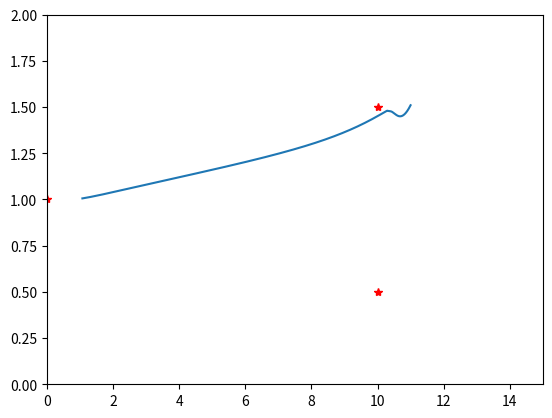

Here is the Python script that generated this plot:
import matplotlib.pyplot as plt
import numpy as np
import pandas as pd

pd.options.mode.chained_assignment = None  # default='warn'

#=================================#
#             FUNKCE              #
#=================================#   


def add_ped(ped_data,t):  # přidání chodce (lyžaře) do systému

    idx = len(ped_data)
    
    # generování náhodných pozic chodců
    
    x_initial = 2*const['R'] + np.random.rand() + max(max(i[-1] for i in ped_data.x),attractors['A1x'])
    y_initial = const['R'] + (np.random.rand() * (wall['w2y']-(2*const['R'])))
    
    ped_data_m = pd.DataFrame({'ped_id': idx,
                               't': [[t]],                         
                               'x': [[x_initial]],
                               'y': [[y_initial]], 
                               'vx': [[0]],
                               'vy': [[0]],
                               't_in': np.nan,
                               't_out': np.nan,
                               'waiting': False,
                               'active': True
                               }, index = [idx])
    ped_data = pd.concat([ped_data,ped_data_m])
    return ped_data

def init_ped_data(t, x, y, vx, vy, const):   # vytvoření dataframu
    ped_data = pd.DataFrame({'ped_id': 0,
                             't': [[t[0]]],                         
                             'x': [[x[0]]],
                             'y': [[y[0]]],
                             'vx': [[vx[0]]],
                             'vy': [[vy[0]]],
                             't_in': np.nan,
                             't_out': np.nan,
                             'waiting': False,
                             'active': True
                             }, index = [0])
    rep = range(len(x)-1)
    for i in rep:
            ped_data_n = pd.DataFrame({'ped_id': i+1,
                                    't': [[t[i+1]]],                         
                                    'x': [[x[i+1]]],
                                    'y': [[y[i+1]]], 
                                    'vx': [[vx[i+1]]],
                                    'vy': [[vy[i+1]]],
                                    't_in': np.nan,
                                    't_out': np.nan,
                                    'waiting': False,
                                    'active': True
                                    }, index = [i+1])
            ped_data = pd.concat([ped_data,ped_data_n])     
    return ped_data        

def update_position_and_speed(ped_data, ped_idx, Fx, Fy, t_new, delta_t, T_turniket, wall, barrier): # update polohy a rychlosti chodce
    
    dist = np.sqrt((attractors['Ax']-ped_data.x[ped_idx][-1])**2+(attractors['Ay']-ped_data.y[ped_idx][-1])**2)
    
    if dist < const['reach_dist']: # ověření, zda je chodec blízko lanovky
        #vx_new = 0
        #vy_new = 0
        #x_new = ped_data.x[ped_idx][-1]
        #y_new = ped_data.y[ped_idx][-1]
        #ped_data.waiting[ped_idx] = True
        
        if ped_data.at[ped_idx,'waiting'] == False: # změna statusu lyžaře na čekajícího
            
            ped_data.at[ped_idx,'waiting'] = True
        
    else:
        ped_data.at[ped_idx,'waiting'] = False
          
    x_new = ped_data.x[ped_idx][-1] + (delta_t*ped_data.vx[ped_idx][-1])
    y_new = ped_data.y[ped_idx][-1] + (delta_t*ped_data.vy[ped_idx][-1])
    
    vx_new = ped_data.vx[ped_idx][-1] + (delta_t*Fx)
    vy_new = ped_data.vy[ped_idx][-1] + (delta_t*Fy)
    
    #----------------------hard-core repulsion wall---------------------------#
    
    if x_new < wall['w1x']:
        x_new = wall['w1x']+0.0001
        vx_new = 0 
    if y_new < wall['w1y']:
        y_new = wall['w1y']+0.0001
        vy_new = 0
    if y_new > wall['w2y']:
        y_new = wall['w2y']-0.0001
        vy_new = 0
    if (x_new < wall['w2x'] and np.isnan(ped_data.at[ped_idx, 't_in'])):
        x_new = wall['w2x']+0.0001
        vx_new = 0
    
    if barrier == True and np.isnan(ped_data.at[ped_idx, 't_in']):
        
        if y_new < wall['w2y']/2 and ped_data.y[ped_idx][-1] > wall['w2y']/2:
            y_new = (wall['w2y']/2)+0.0001
            vy_new = 0
            
        if y_new > wall['w2y']/2 and ped_data.y[ped_idx][-1] < wall['w2y']/2:
            y_new = (wall['w2y']/2)-0.0001
            vy_new = 0
    
    #-------------------------------------------------------------------------#
    
    A1 = np.sqrt((attractors['A1x']-x_new)**2 + (attractors['A1y']-y_new)**2)
    A2 = np.sqrt((attractors['A2x']-x_new)**2 + (attractors['A2y']-y_new)**2)

    if np.isnan(ped_data.at[ped_idx,'t_in']):
                    
        if (A1 < const['entry_dist'] or A2 < const['entry_dist']): # ověření, zda je chodec v dosahové vzdálenosti turniketů
            ped_data.at[ped_idx,'t_in'] = t_new
            T_turniket = T_turniket + [ped_data.at[ped_idx,'t_in']-ped_data.t[ped_idx][0]]
            #vx_new = 0
            #vy_new = 0
    
    ped_data.at[ped_idx,'x'] = ped_data.x[ped_idx]+[x_new]
    ped_data.at[ped_idx,'y'] = ped_data.y[ped_idx]+[y_new]
    ped_data.at[ped_idx,'vx'] = ped_data.vx[ped_idx]+[vx_new]
    ped_data.at[ped_idx,'vy'] = ped_data.vy[ped_idx]+[vy_new]
    ped_data.at[ped_idx,'t'] = ped_data.t[ped_idx]+[t_new]
    
    return ped_data, T_turniket

def motivation_force(ped_data, ped_idx, const): # výpočet přitažlivé síly lyžaře k lanovce
    
    if np.isnan(ped_data.at[ped_idx, 't_in']): # je-li lyžař před turnikety
    #if np.isnan(ped_data.t_in[ped_idx]):
        A1 = np.sqrt((attractors['A1x']-ped_data.x[ped_idx][-1])**2+(attractors['A1y']-ped_data.y[ped_idx][-1])**2)
        A2 = np.sqrt((attractors['A2x']-ped_data.x[ped_idx][-1])**2+(attractors['A2y']-ped_data.y[ped_idx][-1])**2)
    
        if A1 < A2:
        
            sx = (attractors['A1x']-ped_data.x[ped_idx][-1])/A1
            sy = (attractors['A1y']-ped_data.y[ped_idx][-1])/A1
    
        else:
        
            sx = (attractors['A2x']-ped_data.x[ped_idx][-1])/A2
            sy = (attractors['A2y']-ped_data.y[ped_idx][-1])/A2
            
        F_Mx = (sx*const['v_opt']-ped_data.vx[ped_idx][-1])/const['tau']
        F_My = (sy*const['v_opt']-ped_data.vy[ped_idx][-1])/const['tau']
        
    else: # je-li lyžař v prostoru mezi turnikety a lanovkou
        
        A = np.sqrt((attractors['Ax']-ped_data.x[ped_idx][-1])**2+(attractors['Ay']-ped_data.y[ped_idx][-1])**2)
        
        sx = (attractors['Ax']-ped_data.x[ped_idx][-1])/A
        sy = (attractors['Ay']-ped_data.y[ped_idx][-1])/A
        
        F_Mx = (sx*const['v_opt']-ped_data.vx[ped_idx][-1])/const['tau']
        F_My = (sy*const['v_opt']-ped_data.vy[ped_idx][-1])/const['tau']
    
    return F_Mx,F_My
      
def agent_interaction_force(ped_data, ped_idx, const): # výpočet vzájemné interakce dvou agentů

    F_Ix = [0]
    F_Iy = [0]
    
    if barrier == True:
        
        if ped_data.y[ped_idx][-1] < wall['w2y']/2:
        
            for l in ped_data[(ped_data.t_in != np.nan and ped_data.active==True) or (ped_data.t_in == np.nan and ped_data.y < wall['w2y']/2)].ped_id:
                
                if ped_idx != l:
                    
                    d = np.sqrt((ped_data.x[ped_idx][-1]-ped_data.x[l][-1])**2+(ped_data.y[ped_idx][-1]-ped_data.y[l][-1])**2)
                
                    v = np.sqrt((ped_data.vx[ped_idx][-1])**2+(ped_data.vy[ped_idx][-1])**2)
                
                    cosfi = -(ped_data.vx[ped_idx][-1]*(ped_data.x[ped_idx][-1]-ped_data.x[l][-1])+(ped_data.vy[ped_idx][-1]*(ped_data.y[ped_idx][-1]-ped_data.y[l][-1])))/(d*(max(0.00001,v)))
                    lamb = (const['lambda']+((1-const['lambda'])*((1+cosfi)/2)))
                
                    F_Ix = F_Ix + [lamb*((const['U_0']/const['xi'])*np.exp(((2*const['R'])-d)/const['xi'])*((ped_data.x[ped_idx][-1]-ped_data.x[l][-1])/d))]
                    F_Iy = F_Iy + [lamb*((const['U_0']/const['xi'])*np.exp(((2*const['R'])-d)/const['xi'])*((ped_data.y[ped_idx][-1]-ped_data.y[l][-1])/d))]
                
                F_Ix = np.sum(F_Ix)
                F_Iy = np.sum(F_Iy)
                
        if ped_data.y[ped_idx][-1] > wall['w2y']/2:
            
            for l in ped_data[(ped_data.t_in != np.nan and ped_data.active==True) or (ped_data.t_in == np.nan and ped_data.y < wall['w2y']/2)].ped_id:
                
                if ped_idx != l:
                    
                    d = np.sqrt((ped_data.x[ped_idx][-1]-ped_data.x[l][-1])**2+(ped_data.y[ped_idx][-1]-ped_data.y[l][-1])**2)
                
                    v = np.sqrt((ped_data.vx[ped_idx][-1])**2+(ped_data.vy[ped_idx][-1])**2)
                
                    cosfi = -(ped_data.vx[ped_idx][-1]*(ped_data.x[ped_idx][-1]-ped_data.x[l][-1])+(ped_data.vy[ped_idx][-1]*(ped_data.y[ped_idx][-1]-ped_data.y[l][-1])))/(d*(max(0.00001,v)))
                    lamb = (const['lambda']+((1-const['lambda'])*((1+cosfi)/2)))
                
                    F_Ix = F_Ix + [lamb*((const['U_0']/const['xi'])*np.exp(((2*const['R'])-d)/const['xi'])*((ped_data.x[ped_idx][-1]-ped_data.x[l][-1])/d))]
                    F_Iy = F_Iy + [lamb*((const['U_0']/const['xi'])*np.exp(((2*const['R'])-d)/const['xi'])*((ped_data.y[ped_idx][-1]-ped_data.y[l][-1])/d))]
                
                F_Ix = np.sum(F_Ix)
                F_Iy = np.sum(F_Iy)
        
    else:
        
        for l in ped_data[ped_data.active==True].ped_id:
            
            if ped_idx != l:
                
                d = np.sqrt((ped_data.x[ped_idx][-1]-ped_data.x[l][-1])**2+(ped_data.y[ped_idx][-1]-ped_data.y[l][-1])**2)
            
                v = np.sqrt((ped_data.vx[ped_idx][-1])**2+(ped_data.vy[ped_idx][-1])**2)
            
                cosfi = -(ped_data.vx[ped_idx][-1]*(ped_data.x[ped_idx][-1]-ped_data.x[l][-1])+(ped_data.vy[ped_idx][-1]*(ped_data.y[ped_idx][-1]-ped_data.y[l][-1])))/(d*(max(0.00001,v)))
                lamb = (const['lambda']+((1-const['lambda'])*((1+cosfi)/2)))
            
                F_Ix = F_Ix + [lamb*((const['U_0']/const['xi'])*np.exp(((2*const['R'])-d)/const['xi'])*((ped_data.x[ped_idx][-1]-ped_data.x[l][-1])/d))]
                F_Iy = F_Iy + [lamb*((const['U_0']/const['xi'])*np.exp(((2*const['R'])-d)/const['xi'])*((ped_data.y[ped_idx][-1]-ped_data.y[l][-1])/d))]
            
            F_Ix = np.sum(F_Ix)
            F_Iy = np.sum(F_Iy)

    return F_Ix,F_Iy

def wall_repulsion(ped_data, ped_idx, wall, const, barrier): # odpudivá síla od zábran koridoru
    
    if np.isnan(ped_data.at[ped_idx,'t_in']): #je-li lyžař v prostoru před turnikety
            
        F_Ex = wall['U_0x_turn']/wall['xi_x_turn'] * np.exp((const['R']-(ped_data.x[ped_idx][-1]-wall['w2x']))/wall['xi_x_turn'])

        if barrier == True:
        
            if ped_data.y[ped_idx][-1] > wall['w2y']/2:
            
                F_Ey1 = -wall['U_0y']/wall['xi_y'] * np.exp((const['R']-(wall['w2y']-ped_data.y[ped_idx][-1]))/wall['xi_y'])
            
                F_Ey = F_Ey1 + (wall['U_0y']/wall['xi_y'] * np.exp((const['R']-(ped_data.y[ped_idx][-1]-wall['w2y']/2))/wall['xi_y']))
            
            else:
                
                F_Ey1 = -wall['U_0y']/wall['xi_y'] * np.exp((const['R']-((wall['w2y']/2)-ped_data.y[ped_idx][-1]))/wall['xi_y'])
            
                F_Ey = F_Ey1 + (wall['U_0y']/wall['xi_y'] * np.exp((const['R']-(ped_data.y[ped_idx][-1]))/wall['xi_y']))
        else:
            
            F_Ey1 = -wall['U_0y']/wall['xi_y'] * np.exp((const['R']-(wall['w2y']-ped_data.y[ped_idx][-1]))/wall['xi_y'])
        
            F_Ey = F_Ey1 + (wall['U_0y']/wall['xi_y'] * np.exp((const['R']-ped_data.y[ped_idx][-1])/wall['xi_y']))
            
    else:
        
        F_Ex = wall['U_0x_lan']/wall['xi_x_lan'] * np.exp((const['R']-(ped_data.x[ped_idx][-1]-wall['w1x']))/wall['xi_x_lan'])  
        
        F_Ey1 = -wall['U_0y']/wall['xi_y'] * np.exp((const['R']-(wall['w2y']-ped_data.y[ped_idx][-1]))/wall['xi_y'])
        
        F_Ey = F_Ey1 + (wall['U_0y']/wall['xi_y'] * np.exp((const['R']-ped_data.y[ped_idx][-1])/wall['xi_y']))

    return F_Ex, F_Ey

def lanovka(ped_data, t_new, T_lanovka, T_celkovy): # jak jezdí lanovka
    
    if len(ped_data[ped_data.waiting == True]) <= const['kapacita']: 
        for h in ped_data[ped_data.waiting == True].ped_id:
            ped_data.at[h,'t_out'] = t_new
            ped_data.at[h,'waiting'] = False
            ped_data.at[h,'active'] = False
            
            T_lanovka = T_lanovka + [ped_data.at[h, 't_out']-ped_data.at[h, 't_in']] 
            T_celkovy = T_celkovy + [ped_data.at[h, 't_out']-ped_data.t[h][0]]
            
    else:
        
        while len(ped_data[ped_data.t_out == t_new]) < const['kapacita']: #nabírá lyžaře v blízkosti lanovky, dokud není naplněna kapacita
            h = min(ped_data[ped_data.waiting == True].ped_id)
            
            ped_data.at[h,'t_out'] = t_new
            ped_data.at[h,'waiting'] = False
            ped_data.at[h,'active'] = False
            
            T_lanovka = T_lanovka + [ped_data.at[h, 't_out']-ped_data.at[h, 't_in']]
            T_celkovy = T_celkovy + [ped_data.at[h, 't_out']-ped_data.t[h][0]]
    
    return ped_data, T_lanovka, T_celkovy
    

#=============================#
#          PARAMETRY          #
#=============================#

#geometrie systému (koridor)
wall = {'w1x':0,
        'w1y':0,
        'w2x':10,
        'w2y':2.0,
        'xi_x_lan':2.4,
        'xi_x_turn':2.4,
        'xi_y':0.1,
        'U_0x_turn':36,
        'U_0x_lan':36,
        'U_0y':(0.1*15*(1-(np.exp(-(0.5/2.4))))*2.4)*np.exp(-0.5/2.4)/2/2.4/(np.exp(-(0.25/0.1))-np.exp(-(1.25/0.1)))
        #'U_0y':36
        }

#atraktory (turnikety a lanovka)
attractors = {'A1x':10,
              'A1y':0.5,
              'A2x':10,
              'A2y':1.5,
              'Ax':0,
              'Ay':1
              }

#parametry prvního lyžaře
t = [0]
x = [attractors['A1x']+1.00]
y = [attractors['A2y']+0.01]
vx = [0]
vy = [0]

T_lanovka = []
T_turniket = []
T_celkovy = []

barrier = False

#=====================================================#
#                      SCRIPT                         #
#=====================================================#    

for l in range(1): #kolikrát provádíme simulaci
    const = {'dt':0.001, #časový krok simulace
             't_max':25, #doba simulace [s]
             'I_in':0.0, #I_in...průměrný počet nově příchozích agentů za sekundu
             'v_opt':3, #optimální rychlost lyžařů
             'tau':0.2, #škálovací parametr motivační síly
             'entry_dist':0.30, #dosah čtečky u turniketu
             'reach_dist':2.0, #dosah lanovky
             'U_0':15*(1-(np.exp(-(0.5/2.4))))*2.4, #škálovací parametr interakční síly mezi agenty
             'xi':2.4, #dosah interakční síly
             'R':0.25, #poloměr agenta
             'lambda':0.00, #anizotropní faktor
             'N_ped_init':1, #počáteční počet čekajících
             'kapacita':4, #kapacita lanovky
             'interval':6} #časový interval příjezdu lanovky

    ped_data = init_ped_data(t,x,y,vx,vy,const)
    
    for i in range(const['N_ped_init']-1):
        
        ped_data = add_ped(ped_data,t[0])
    
    for k in range(1,int(const['t_max']/const['dt'])+1):
    
        t_new = k*const['dt']
        N_new = np.random.poisson(const['I_in']*const['dt']) #vygenerujeme nově příchozí chodce
    
        for s in ped_data[ped_data.active == True].ped_id: # u aktivních lyžařů vypočítáme působící síly a aktualizujeme jeho polohu a rychlost
            F_Mx,F_My = motivation_force(ped_data, s, const)
            F_Ix,F_Iy = agent_interaction_force(ped_data, s, const)
            F_Ex,F_Ey = wall_repulsion(ped_data, s, wall, const, barrier)
            Fx = F_Mx + F_Ix + F_Ex
            Fy = F_My + F_Iy + F_Ey
            ped_data, T_turniket = update_position_and_speed(ped_data, s, Fx, Fy, t_new, const['dt'], T_turniket, wall, barrier)
    
        for j in range(N_new):
            ped_data = add_ped(ped_data,t_new)
          
        if round(t_new,3) % const['interval'] == 0:
            
            active = ped_data[ped_data.active==True]
            for j in active.index:
                #active = ped_data[ped_data.active==True]
                #plt.scatter(active.x[j][-1], active.y[j][-1], s=6000)
                plt.plot(active.x[j], active.y[j])
                plt.plot(attractors['A1x'], attractors['A1y'], 'r*', label = 'turniket 1')
                plt.plot(attractors['A2x'], attractors['A2y'], 'r*', label = 'turniket 2')
                plt.plot(attractors['Ax'], attractors['Ay'], 'r*', label = 'lanovka')
                plt.ylim(0.00,2.0)
                plt.xlim(0.00,15.00)
            plt.show()
    
        if round(t_new,3) % const['interval'] == 0:
            ped_data, T_lanovka, T_celkovy = lanovka(ped_data, t_new, T_lanovka, T_celkovy)
                
#=============================================================================#
#                               Vizualizace                                   #
#=============================================================================#

# plt.figure()
# plt.scatter(range(len(T_turniket)),T_turniket)
# plt.show()

# plt.figure()
# plt.scatter(range(len(T_lanovka)),T_lanovka)
# plt.show()

# plt.figure()
# plt.scatter(range(len(T_celkovy)),T_celkovy)
# plt.show()
